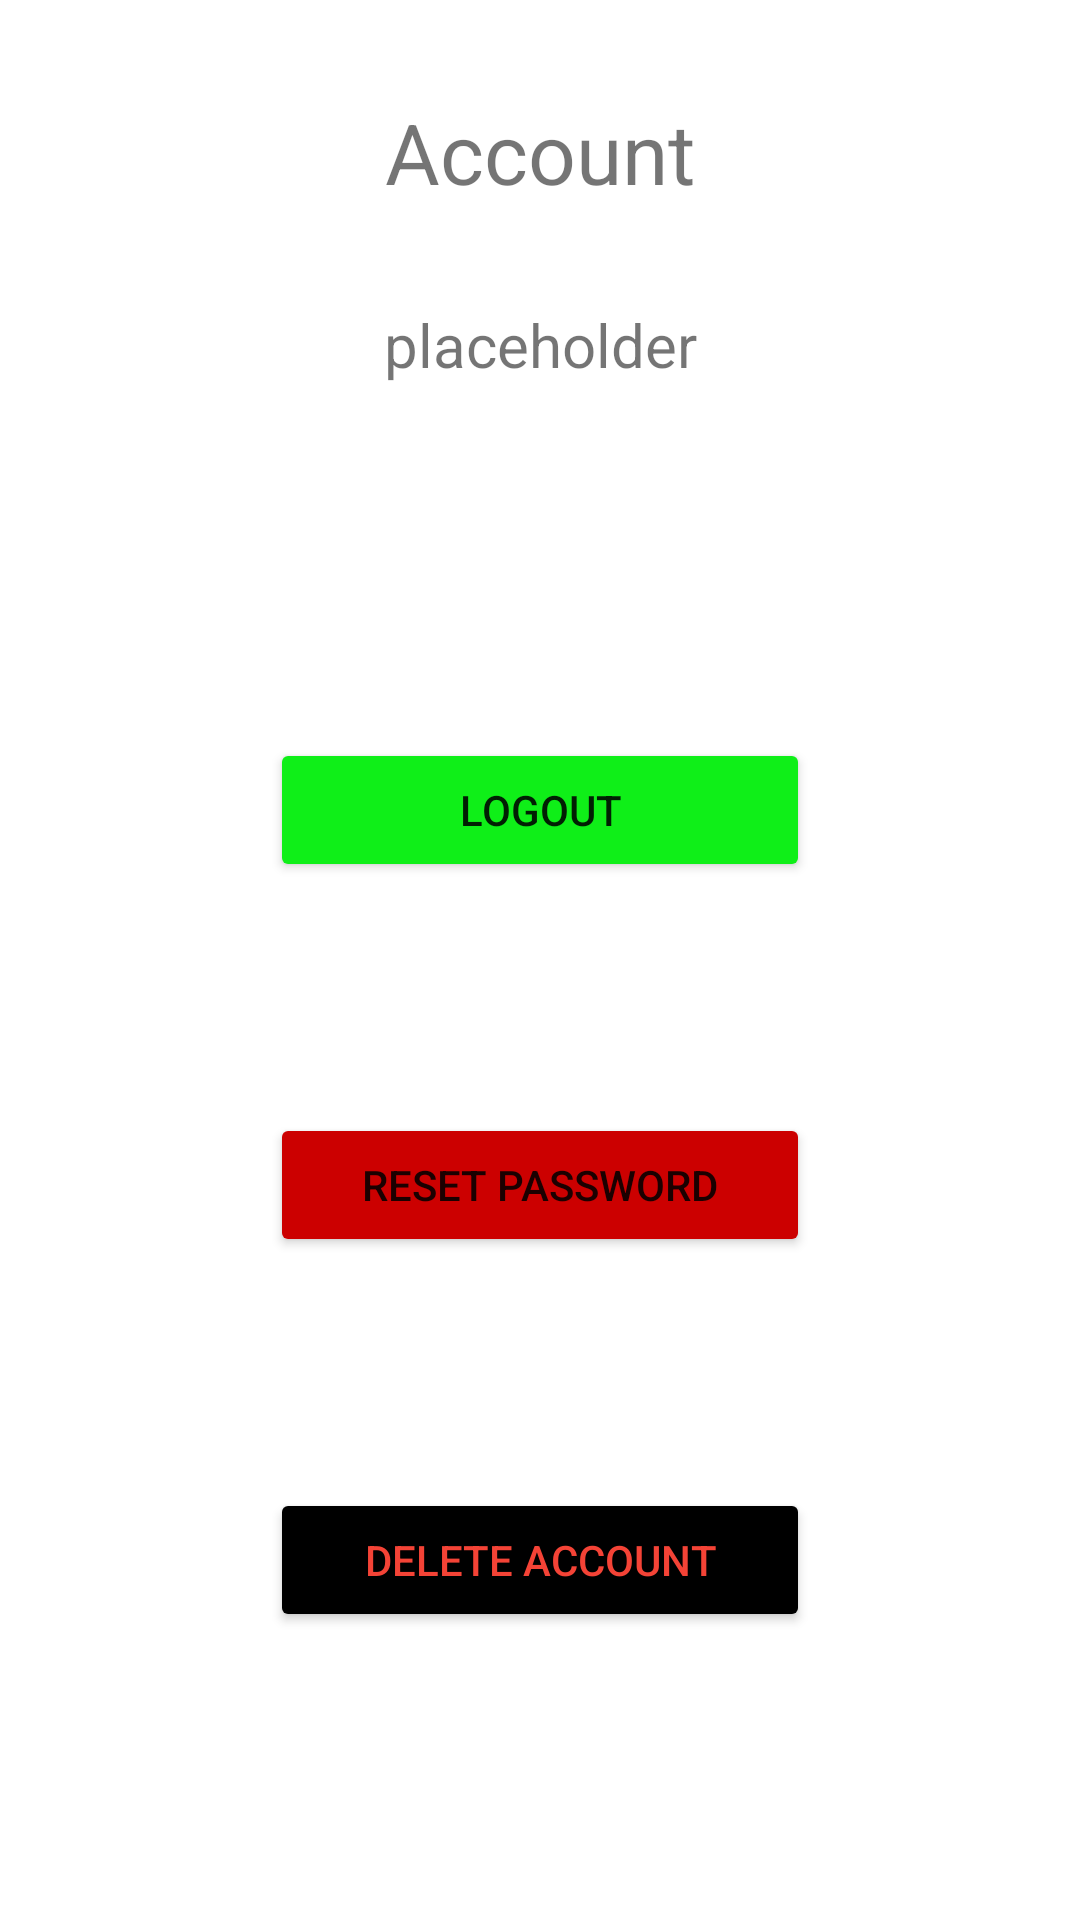

Android layout source for this screen:
<!-- AndroidManifest.xml: application theme Theme.NuntiiTheOne -->
<!-- res/layout/activity_settings2.xml -->
<?xml version="1.0" encoding="utf-8"?>
<androidx.constraintlayout.widget.ConstraintLayout xmlns:android="http://schemas.android.com/apk/res/android"
    xmlns:app="http://schemas.android.com/apk/res-auto"
    xmlns:tools="http://schemas.android.com/tools"
    android:layout_width="match_parent"
    android:layout_height="match_parent"
    tools:context=".SettingsActivity">

    <TextView
        android:id="@+id/textView19"
        android:layout_width="wrap_content"
        android:layout_height="wrap_content"
        android:layout_marginStart="32dp"
        android:layout_marginTop="32dp"
        android:layout_marginEnd="32dp"
        android:text="Account"
        android:textSize="28sp"
        app:layout_constraintEnd_toEndOf="parent"
        app:layout_constraintStart_toStartOf="parent"
        app:layout_constraintTop_toTopOf="parent" />

    <TextView
        android:id="@+id/tv_userId"
        android:layout_width="wrap_content"
        android:layout_height="wrap_content"
        android:layout_marginStart="32dp"
        android:layout_marginTop="32dp"
        android:layout_marginEnd="32dp"
        android:text="placeholder"
        android:textSize="20sp"
        app:layout_constraintEnd_toEndOf="parent"
        app:layout_constraintStart_toStartOf="parent"
        app:layout_constraintTop_toBottomOf="@+id/textView19" />

    <Button
        android:id="@+id/btn_deleteUser"
        android:layout_width="180dp"
        android:layout_height="wrap_content"
        android:layout_marginStart="32dp"
        android:layout_marginTop="400dp"
        android:layout_marginEnd="32dp"
        android:backgroundTint="@android:color/black"
        android:text="Delete account"
        android:textColor="#F44336"
        app:layout_constraintBottom_toBottomOf="parent"
        app:layout_constraintEnd_toEndOf="parent"
        app:layout_constraintStart_toStartOf="parent"
        app:layout_constraintTop_toTopOf="parent" />

    <Button
        android:id="@+id/btn_logout"
        android:layout_width="180dp"
        android:layout_height="wrap_content"
        android:layout_marginBottom="100dp"
        android:backgroundTint="#0FEF18"
        android:text="logout"
        app:layout_constraintBottom_toBottomOf="parent"
        app:layout_constraintEnd_toEndOf="parent"
        app:layout_constraintStart_toStartOf="parent"
        app:layout_constraintTop_toTopOf="parent" />

    <Button
        android:id="@+id/btn_resetPassword"
        android:layout_width="180dp"
        android:layout_height="wrap_content"
        android:layout_marginTop="150dp"
        android:backgroundTint="@android:color/holo_red_dark"
        android:text="reset password"
        app:layout_constraintBottom_toBottomOf="parent"
        app:layout_constraintEnd_toEndOf="parent"
        app:layout_constraintStart_toStartOf="parent"
        app:layout_constraintTop_toTopOf="parent" />
</androidx.constraintlayout.widget.ConstraintLayout>
<!-- resources referenced by this layout -->
<resources>
  <style name="Theme.NuntiiTheOne" parent="Theme.MaterialComponents.DayNight.NoActionBar">
          
          <item name="colorPrimary">@color/purple_500</item>
          <item name="colorPrimaryVariant">@color/purple_700</item>
          <item name="colorOnPrimary">@color/white</item>
          
          <item name="colorSecondary">@color/teal_200</item>
          <item name="colorSecondaryVariant">@color/teal_700</item>
          <item name="colorOnSecondary">@color/black</item>
          
          <item name="android:statusBarColor" tools:targetApi="l">?attr/colorPrimaryVariant</item>
          
      </style>
  <color name="purple_500">#FF6200EE</color>
  <color name="purple_700">#FF3700B3</color>
  <color name="white">#FFFFFFFF</color>
  <color name="teal_200">#FF03DAC5</color>
  <color name="teal_700">#FF018786</color>
  <color name="black">#FF000000</color>
</resources>
